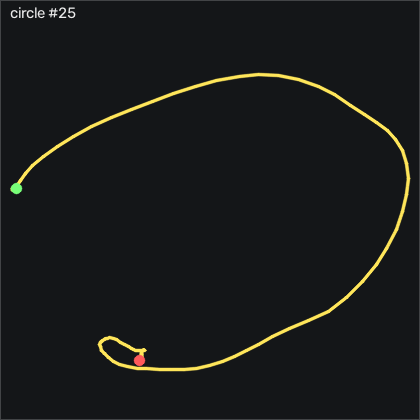

Source data for this figure (header and first rows):
t_s, ax, ay, az, gx, gy, gz, seq
0.00000, -0.25, -0.333, 0.994, -1.251, -1.832, 2.574, 1033
0.01000, -0.239, -0.329, 0.992, 0.3645, -0.582, 3.55, 1034
0.02100, -0.213, -0.334, 0.975, 2.133, 0.576, 4.221, 1035
0.03000, -0.193, -0.345, 0.932, 3.597, 2.04, 3.946, 1036
0.04000, -0.175, -0.355, 0.901, 3.536, 3.412, 2.757, 1037
0.05000, -0.16, -0.36, 0.889, 1.981, 3.778, 1.05, 1038
0.06100, -0.135, -0.372, 0.902, -0.6415, 2.741, -0.3833, 1039
0.07000, -0.148, -0.366, 0.915, -3.293, 0.119, -2.974, 1040
0.08000, -0.167, -0.362, 0.935, -5.489, -3.021, -4.499, 1041
0.09000, -0.19, -0.355, 0.96, -6.891, -5.125, -5.322, 1042
0.1, -0.193, -0.351, 0.983, -7.592, -6.1, -5.413, 1043
0.11, -0.186, -0.363, 0.992, -7.287, -5.643, -5.535, 1044
0.12, -0.169, -0.369, 0.986, -6.982, -5.033, -6.542, 1045
0.13, -0.05800, -0.403, 0.989, -8.354, -5.613, -7.944, 1046
0.14, 0.141, -0.473, 1.038, -10.73, -4.515, -13.22, 1047
0.15, 0.338, -0.544, 1.066, -11.59, -1.527, -28.46, 1048
0.16, 0.414, -0.588, 1.122, -11.43, 4.692, -53.22, 1049
0.17, 0.44, -0.599, 1.191, -10.89, 8.9, -80.75, 1050
0.18, 0.584, -0.651, 1.319, -8.629, 11.64, -107.3, 1051
0.191, 0.622, -0.639, 1.569, -1.525, 15.94, -139.3, 1052
0.2, 0.158, -0.45, 1.648, 15.67, 12.8, -174.6, 1053
0.21, -0.249, -0.231, 1.731, 29.27, -17.26, -187.2, 1054
0.22, -0.17, -0.21, 1.992, 40.24, -61.04, -170.8, 1055
0.231, 0.05700, -0.283, 2.355, 62.86, -100.3, -156.3, 1056
0.24, 0.159, -0.355, 2.555, 100.1, -134.6, -156.7, 1057
0.25, 0.252, -0.494, 2.683, 147.4, -158.4, -162.3, 1058
0.26, 0.252, -0.671, 2.701, 200.4, -171.5, -174.8, 1059
0.27, 0.04600, -0.825, 2.542, 254.3, -179.3, -192.2, 1060
0.28, -0.162, -0.948, 2.286, 301.6, -183.6, -201.5, 1061
0.29, -0.323, -1.003, 2, 337.9, -180.9, -202.2, 1062
0.3, -0.527, -0.966, 1.796, 363.3, -171.3, -198.8, 1063
0.31, -0.764, -0.888, 1.625, 380.9, -159.3, -188, 1064
0.32, -1.063, -0.691, 1.423, 391.8, -148.9, -169.6, 1065
0.33, -1.282, -0.505, 1.28, 395, -139.3, -137.4, 1066
0.34, -1.462, -0.363, 1.138, 395.5, -128.3, -96.6, 1067
0.35, -1.549, -0.274, 0.947, 394.4, -110.6, -51.54, 1068
0.361, -1.674, -0.247, 0.835, 391.4, -77.23, -3.096, 1069
0.37, -1.739, -0.197, 0.643, 387.3, -35.28, 48.95, 1070
0.38, -1.221, -0.341, 0.465, 378.1, 16.98, 109.5, 1071
0.39, -0.73, -0.467, 0.491, 362.3, 76.16, 150, 1072
0.401, -0.324, -0.563, 0.469, 344.5, 123.6, 172.4, 1073
0.41, -0.05600, -0.578, 0.357, 324.7, 165.4, 187.7, 1074
0.42, -0.192, -0.379, 0.209, 299.5, 191.3, 195.8, 1075
0.43, -0.575, -0.142, 0.07000, 267.1, 180.3, 205.9, 1076
0.44, -0.779, -0.08200, -0.09500, 229.8, 152.7, 231, 1077
0.45, -0.709, -0.153, -0.167, 191.9, 146.4, 264.9, 1078
0.46, -0.566, -0.213, -0.318, 158.5, 164.6, 292.5, 1079
0.47, -0.314, -0.326, -0.449, 122.2, 197.5, 312.1, 1080
0.48, -0.167, -0.366, -0.53, 79.36, 239.3, 319.1, 1081
0.49, -0.03900, -0.43, -0.478, 26.92, 277.8, 320.4, 1082
0.5, 0.178, -0.533, -0.233, -26.62, 305.3, 316.9, 1083
0.51, 0.456, -0.638, -0.155, -74.36, 316.4, 300.1, 1084
0.52, 0.581, -0.641, -0.06800, -120.6, 326.8, 277.1, 1085
0.531, 0.546, -0.658, 0.01500, -165.2, 331.1, 252.9, 1086
0.54, 0.5, -0.73, 0.114, -211.7, 326.2, 232.7, 1087
0.55, 0.52, -0.802, 0.366, -259.3, 317.9, 215.4, 1088
0.56, 0.686, -0.766, 0.693, -299.4, 301.8, 197.8, 1089
0.57, 1.425, -0.76, 1.086, -335.4, 251, 178, 1090
0.58, 2.354, -0.828, 1.704, -365, 181.9, 139, 1091
0.59, 2.629, -0.692, 2.327, -359.4, 149.4, 58.55, 1092
... 73 more rows
